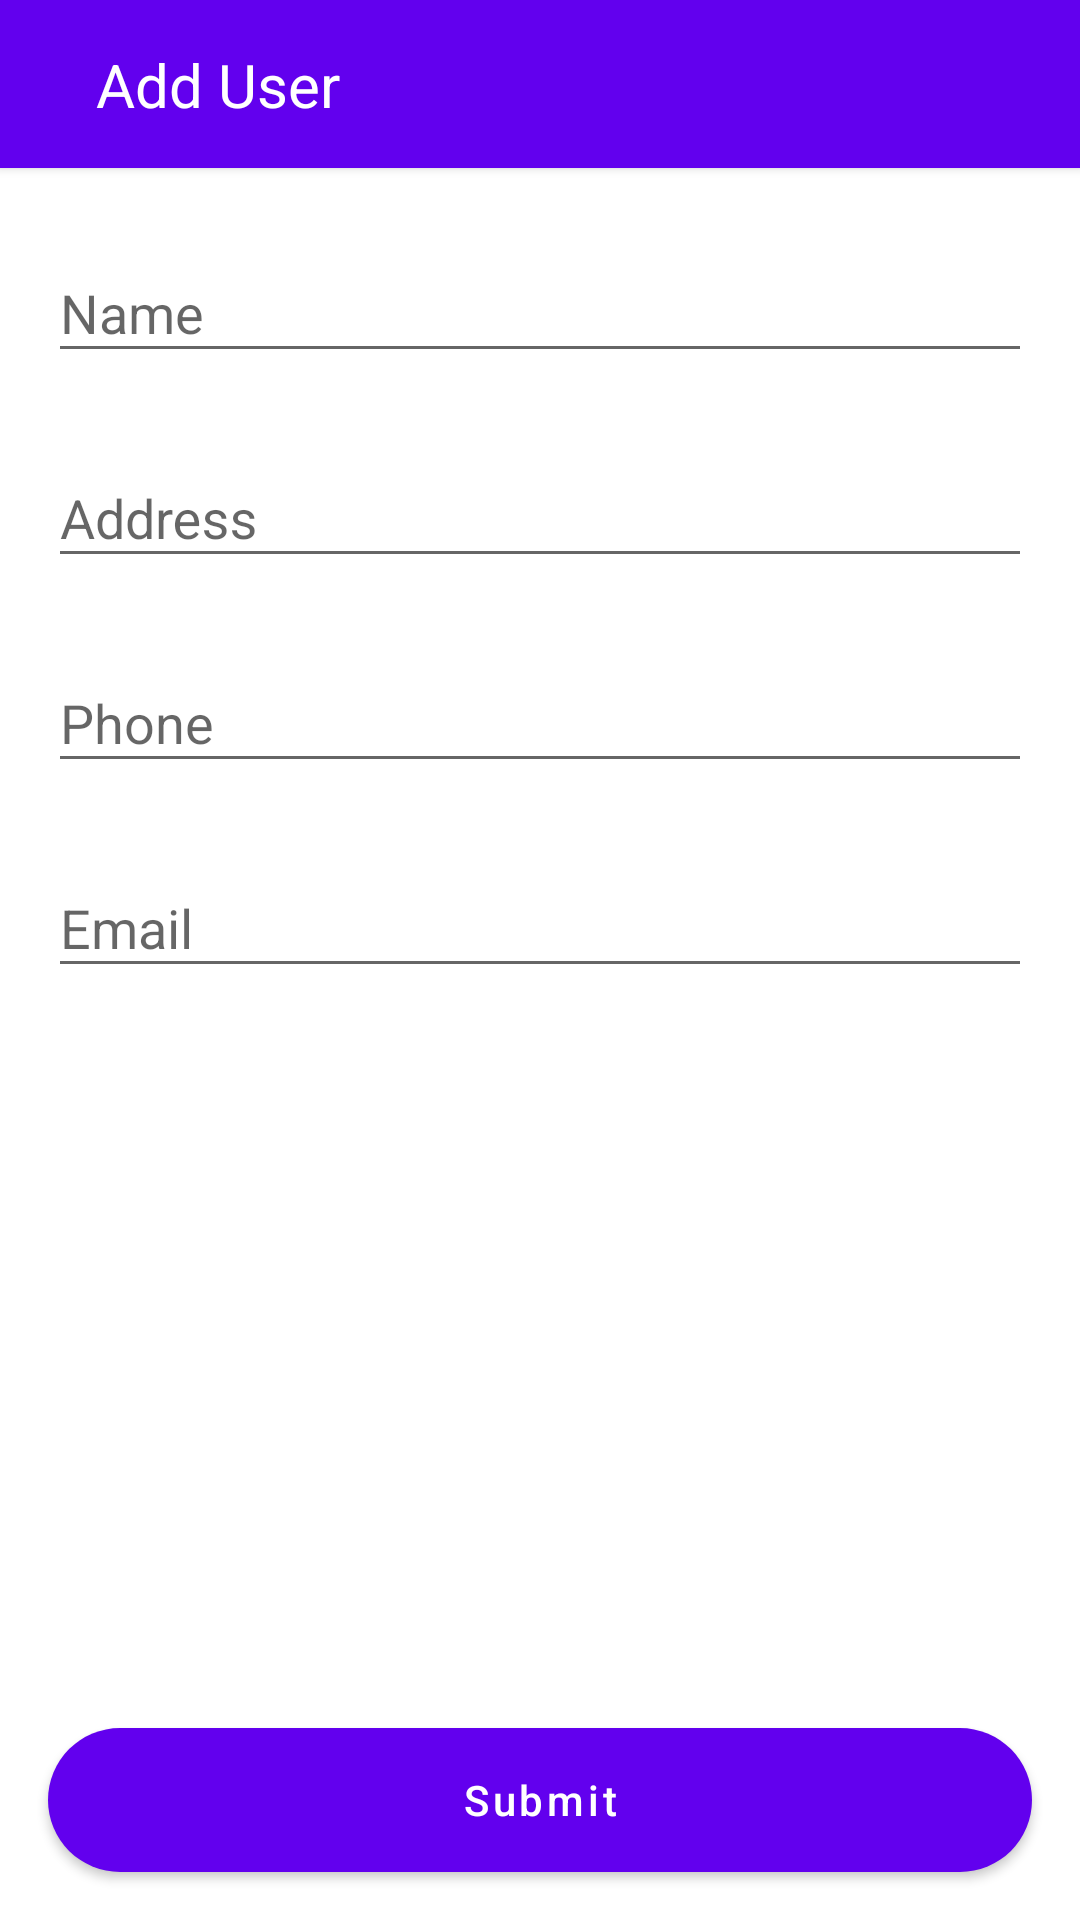

Android layout source for this screen:
<!-- AndroidManifest.xml: application theme Theme.CodingTest -->
<!-- res/layout/fragment_add_user.xml -->
<?xml version="1.0" encoding="utf-8"?>
<androidx.constraintlayout.widget.ConstraintLayout
    android:layout_width="match_parent"
    android:layout_height="match_parent"
    xmlns:tools="http://schemas.android.com/tools"
    xmlns:app="http://schemas.android.com/apk/res-auto"
    tools:context=".ui.adduser.AddUserFragment"
    xmlns:android="http://schemas.android.com/apk/res/android">

    <androidx.cardview.widget.CardView
        android:id="@+id/appbarLayout"
        android:layout_width="match_parent"
        android:layout_height="?actionBarSize"
        android:elevation="2dp"
        app:cardCornerRadius="0dp"
        app:cardBackgroundColor="@color/purple_500"
        app:layout_constraintEnd_toEndOf="parent"
        app:layout_constraintStart_toStartOf="parent"
        app:layout_constraintTop_toTopOf="parent">

        <androidx.constraintlayout.widget.ConstraintLayout
            android:layout_width="match_parent"
            android:layout_height="?attr/actionBarSize"
            >

            <ImageView
                android:id="@+id/backBtn"
                android:layout_width="wrap_content"
                android:layout_height="wrap_content"
                app:layout_constraintStart_toStartOf="parent"
                app:layout_constraintTop_toTopOf="parent"
                android:src="@drawable/ic_back"
                android:layout_marginStart="16dp"
                app:layout_constraintBottom_toBottomOf="parent" />

            <TextView
                android:id="@+id/title"
                android:layout_width="0dp"
                android:layout_height="wrap_content"
                android:layout_marginStart="16dp"
                android:textColor="@color/white"
                android:textSize="20sp"
                android:text="@string/add_user"
                app:layout_constraintBottom_toBottomOf="parent"
                app:layout_constraintStart_toEndOf="@id/backBtn"
                app:layout_constraintTop_toTopOf="parent" />

        </androidx.constraintlayout.widget.ConstraintLayout>
    </androidx.cardview.widget.CardView>


        <ScrollView
            android:layout_width="match_parent"
            android:layout_height="0dp"
            android:layout_marginBottom="10dp"
            app:layout_constraintBottom_toTopOf="@id/saveBtn"
            app:layout_constraintEnd_toEndOf="parent"
            app:layout_constraintStart_toStartOf="parent"
            app:layout_constraintTop_toBottomOf="@id/appbarLayout">

            <androidx.constraintlayout.widget.ConstraintLayout
                android:layout_width="match_parent"
                android:layout_height="wrap_content"
                >

                <com.google.android.material.textfield.TextInputLayout
                    android:id="@+id/nameLayout"
                    android:layout_width="match_parent"
                    android:layout_height="wrap_content"
                    android:hint="@string/name"
                    style="@style/Widget.Design.TextInputLayout"
                    app:boxBackgroundMode="none"
                    android:layout_marginStart="16dp"
                    android:layout_marginTop="16dp"
                    android:layout_marginEnd="16dp"
                    app:layout_constraintStart_toStartOf="parent"
                    app:layout_constraintEnd_toEndOf="parent"
                    app:layout_constraintTop_toTopOf="parent">

                    <com.google.android.material.textfield.TextInputEditText
                        android:id="@+id/name"
                        android:layout_width="match_parent"
                        android:layout_height="wrap_content"
                        android:inputType="textCapSentences" />

                </com.google.android.material.textfield.TextInputLayout>

                <com.google.android.material.textfield.TextInputLayout
                    android:id="@+id/addressLayout"
                    android:layout_width="match_parent"
                    android:layout_height="wrap_content"
                    android:hint="@string/address"
                    android:layout_marginStart="16dp"
                    android:layout_marginTop="16dp"
                    android:layout_marginEnd="16dp"
                    style="@style/Widget.Design.TextInputLayout"
                    app:boxBackgroundMode="none"
                    app:layout_constraintStart_toStartOf="parent"
                    app:layout_constraintEnd_toEndOf="parent"
                    app:layout_constraintTop_toBottomOf="@id/nameLayout">

                    <com.google.android.material.textfield.TextInputEditText
                        android:id="@+id/address"
                        android:layout_width="match_parent"
                        android:layout_height="wrap_content"
                        android:inputType="textCapSentences"/>

                </com.google.android.material.textfield.TextInputLayout>

                <com.google.android.material.textfield.TextInputLayout
                    android:id="@+id/phoneLayout"
                    android:layout_width="match_parent"
                    android:layout_height="wrap_content"
                    android:hint="@string/phone"
                    android:layout_marginStart="16dp"
                    android:layout_marginTop="16dp"
                    android:layout_marginEnd="16dp"
                    style="@style/Widget.Design.TextInputLayout"
                    app:boxBackgroundMode="none"
                    app:layout_constraintStart_toStartOf="parent"
                    app:layout_constraintEnd_toEndOf="parent"
                    app:layout_constraintTop_toBottomOf="@id/addressLayout">

                    <com.google.android.material.textfield.TextInputEditText
                        android:id="@+id/phone"
                        android:layout_width="match_parent"
                        android:layout_height="wrap_content"
                        android:inputType="phone" />

                </com.google.android.material.textfield.TextInputLayout>

                <com.google.android.material.textfield.TextInputLayout
                    android:id="@+id/emailLayout"
                    android:layout_width="match_parent"
                    android:layout_height="wrap_content"
                    android:hint="@string/email"
                    android:layout_marginStart="16dp"
                    android:layout_marginTop="16dp"
                    android:layout_marginEnd="16dp"
                    style="@style/Widget.Design.TextInputLayout"
                    app:boxBackgroundMode="none"
                    app:layout_constraintStart_toStartOf="parent"
                    app:layout_constraintEnd_toEndOf="parent"
                    app:layout_constraintTop_toBottomOf="@id/phoneLayout">

                    <com.google.android.material.textfield.TextInputEditText
                        android:id="@+id/email"
                        android:layout_width="match_parent"
                        android:layout_height="wrap_content"
                        android:inputType="textEmailAddress" />

                </com.google.android.material.textfield.TextInputLayout>

            </androidx.constraintlayout.widget.ConstraintLayout>

        </ScrollView>
    <com.google.android.material.button.MaterialButton
        android:id="@+id/saveBtn"
        android:layout_width="0dp"
        android:layout_height="wrap_content"
        android:layout_marginStart="16dp"
        android:layout_marginEnd="16dp"
        android:layout_marginBottom="16dp"
        android:text="@string/submit"
        android:textAllCaps="false"
        android:insetBottom="0dp"
        android:insetTop="0dp"
        app:cornerRadius="30dp"
        app:layout_constraintBottom_toBottomOf="parent"
        app:layout_constraintStart_toStartOf="parent"
        app:layout_constraintEnd_toEndOf="parent"
        />

    </androidx.constraintlayout.widget.ConstraintLayout>
<!-- resources referenced by this layout -->
<resources>
  <string name="add_user">Add User</string>
  <string name="address">Address</string>
  <string name="email">Email</string>
  <string name="name">Name</string>
  <string name="phone">Phone</string>
  <string name="submit">Submit</string>
  <style name="Theme.CodingTest" parent="Theme.MaterialComponents.DayNight.NoActionBar">
          
          <item name="colorPrimary">@color/purple_500</item>
          <item name="colorPrimaryVariant">@color/purple_700</item>
          <item name="colorOnPrimary">@color/white</item>
          
          <item name="colorSecondary">@color/teal_200</item>
          <item name="colorSecondaryVariant">@color/teal_700</item>
          <item name="colorOnSecondary">@color/black</item>
          
          <item name="android:statusBarColor" tools:targetApi="l">?attr/colorPrimaryVariant</item>
          
      </style>
  <!-- not gathered from this repository: default colours our renderer supplied (Android Studio template values) -->
  <color name="purple_500">#FF6200EE</color>
  <color name="purple_700">#FF3700B3</color>
  <color name="teal_200">#FF03DAC5</color>
  <color name="teal_700">#FF018786</color>
  <color name="black">#FF000000</color>
  <color name="white">#FFFFFFFF</color>
</resources>
